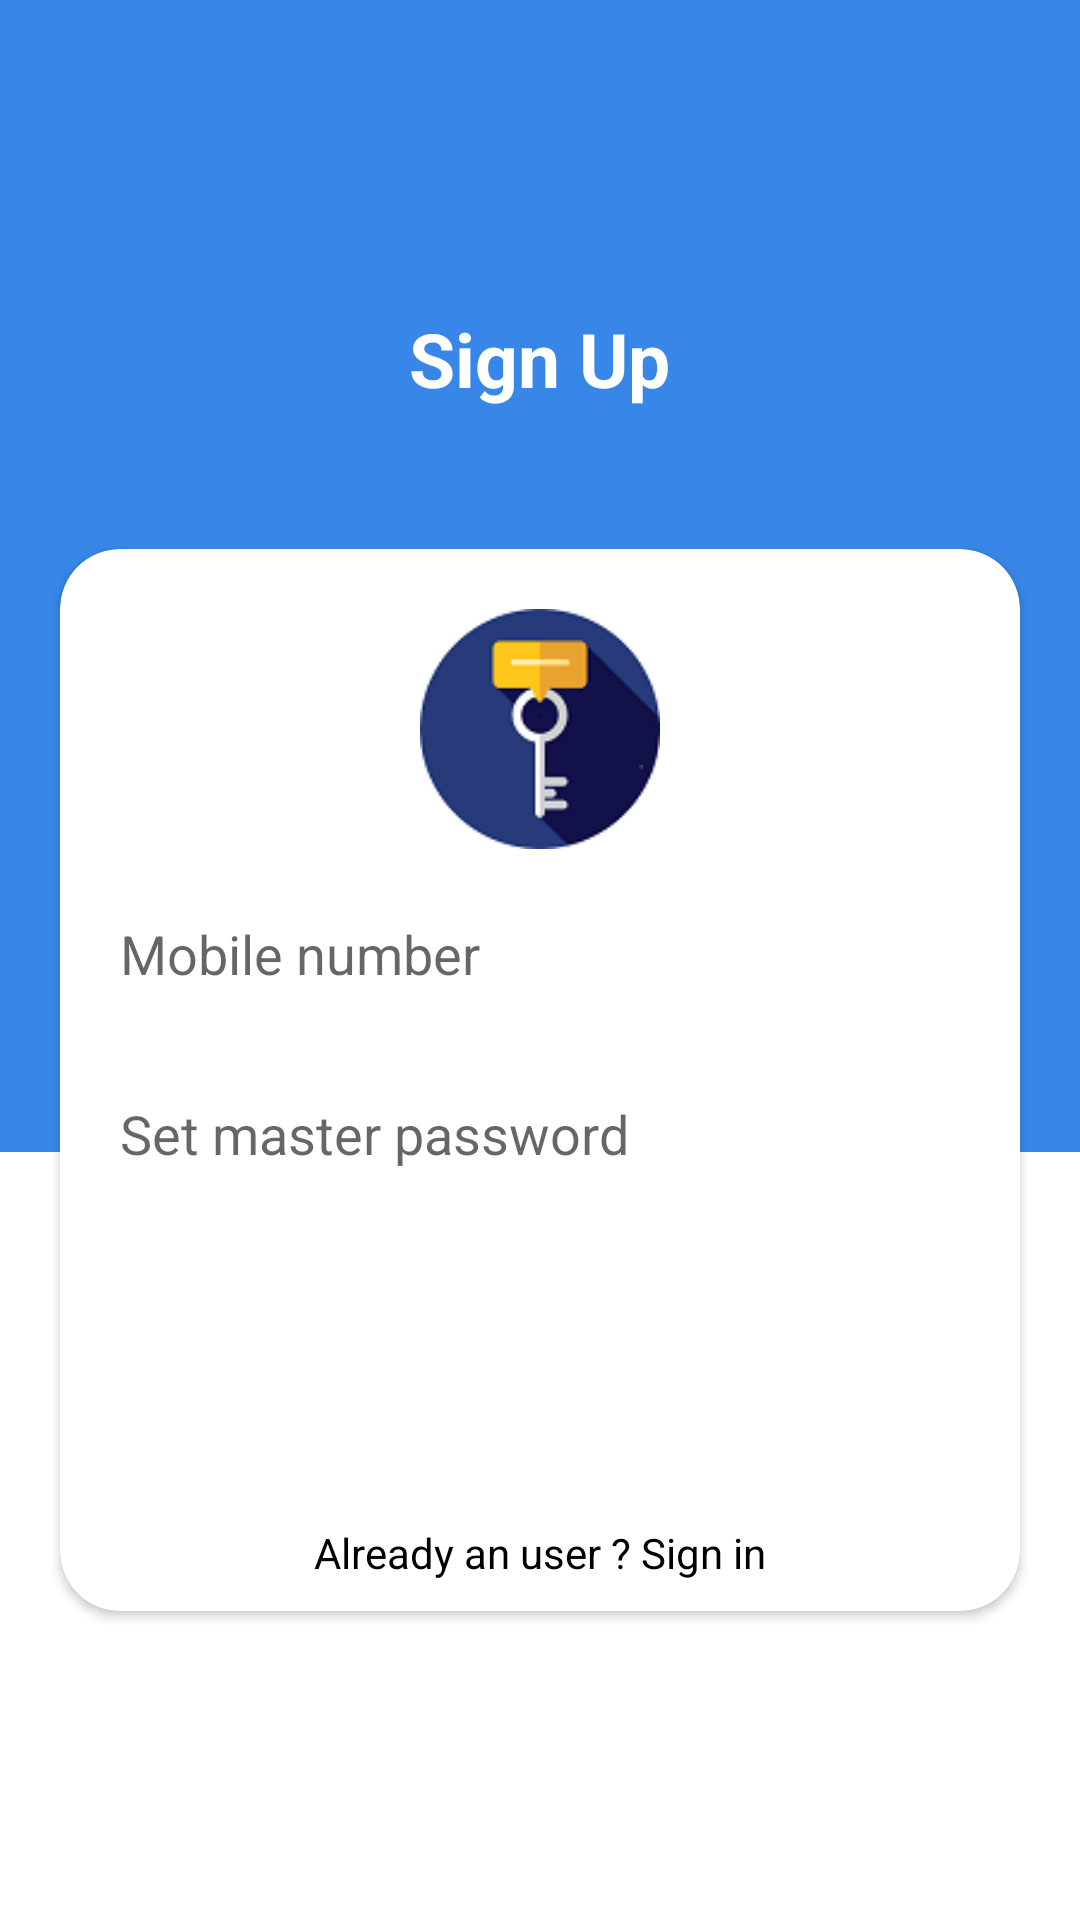

Layout XML and referenced resources for this Android screen:
<!-- AndroidManifest.xml: application theme AppTheme -->
<!-- res/layout/activity_sign_up.xml -->
<?xml version="1.0" encoding="utf-8"?>
<RelativeLayout xmlns:android="http://schemas.android.com/apk/res/android"
    xmlns:app="http://schemas.android.com/apk/res-auto"
    xmlns:tools="http://schemas.android.com/tools"
    android:layout_width="match_parent"
    android:layout_height="match_parent"
    tools:context=".SignUpActivity">

    <LinearLayout
        android:layout_width="match_parent"
        android:layout_height="wrap_content"
        android:orientation="vertical"
        android:gravity="center">

        <View
            android:layout_width="match_parent"
            android:layout_height="wrap_content"
            android:layout_weight="2"
            android:background="@color/colorPrimary" />

        <View
            android:layout_width="match_parent"
            android:layout_height="wrap_content"
            android:layout_weight="3"
            android:background="@color/white" />

    </LinearLayout>

    <LinearLayout
        android:layout_width="match_parent"
        android:layout_height="match_parent"
        android:orientation="vertical"
        android:gravity="center">

        <TextView
            android:layout_width="wrap_content"
            android:layout_height="wrap_content"
            android:layout_marginBottom="10dp"
            android:shadowColor="@color/grey"
            android:shadowDx="2"
            android:shadowDy="2"
            android:text="Sign Up"
            android:textColor="@color/white"
            android:textSize="25dp"
            android:textStyle="bold" />

        <TextView
            android:layout_width="wrap_content"
            android:layout_height="wrap_content"
            android:layout_marginBottom="5dp"
            android:text=""
            android:textColor="@color/white"
            android:textSize="16dp"
            android:textStyle="bold" />


        <androidx.cardview.widget.CardView
            android:layout_width="match_parent"
            android:layout_height="wrap_content"
            android:layout_marginLeft="20dp"
            android:layout_marginTop="10dp"
            android:layout_marginRight="20dp"
            android:elevation="10dp"
            app:cardBackgroundColor="@color/white"
            app:cardCornerRadius="20dp">

            <LinearLayout
                android:layout_width="match_parent"
                android:layout_height="match_parent"
                android:orientation="vertical"
                android:padding="10dp"
                android:gravity="center">

                <RelativeLayout
                    android:layout_width="match_parent"
                    android:layout_height="100dp">

                    <ImageView
                        android:layout_width="wrap_content"
                        android:layout_height="wrap_content"
                        android:layout_gravity="center"
                        android:layout_centerHorizontal="true"
                        android:layout_margin="10dp"
                        android:src="@drawable/pass" />

                </RelativeLayout>

                <RelativeLayout
                    android:layout_width="match_parent"
                    android:layout_height="wrap_content">


                    <EditText
                        android:id="@+id/mobileNo_reg"
                        android:layout_width="match_parent"
                        android:layout_height="50dp"
                        android:hint="Mobile number"
                        android:inputType="phone"
                        android:padding="10dp"
                        android:background="@drawable/edittext_bg"

                        />
                    <EditText
                        android:id="@+id/password"
                        android:layout_width="match_parent"
                        android:layout_height="50dp"
                        android:layout_below="@+id/mobileNo_reg"
                        android:layout_marginTop="10dp"
                        android:background="@drawable/edittext_bg"
                        android:hint="Set master password"
                        android:inputType="textPassword"
                        android:padding="10dp"/>

                </RelativeLayout>

                <Button
                    android:id="@+id/verify_new"
                    android:layout_width="140dp"
                    android:layout_height="45dp"
                    android:layout_marginTop="30dp"
                    android:layout_marginBottom="30dp"
                    android:background="@drawable/button_bg"
                    android:textColor="#FFFFFF"
                    android:textSize="18sp"
                    android:textAllCaps="false"
                    android:text="Register" />
                <TextView
                    android:id="@+id/signin"
                    android:layout_width="wrap_content"
                    android:layout_height="wrap_content"
                    android:text="Already an user ? Sign in"
                    android:textColor="@color/black"/>
            </LinearLayout>

        </androidx.cardview.widget.CardView>

    </LinearLayout>

</RelativeLayout>
<!-- resources referenced by this layout -->
<resources>
  <color name="black">#000000</color>
  <color name="colorPrimary">#3887e8</color>
  <color name="grey">#4B4B4D</color>
  <color name="white">#FFFFFF</color>
  <!-- drawable pass: png bitmap (drawable-v24, 6045 bytes) -->
  <style name="AppTheme" parent="Theme.AppCompat.Light.DarkActionBar">
          
          <item name="colorPrimary">@color/colorPrimary</item>
          <item name="colorPrimaryDark">@color/colorPrimaryDark</item>
          <item name="colorAccent">@color/colorAccent</item>
      </style>
  <color name="colorPrimaryDark">#3700B3</color>
  <color name="colorAccent">#03DAC5</color>
</resources>
